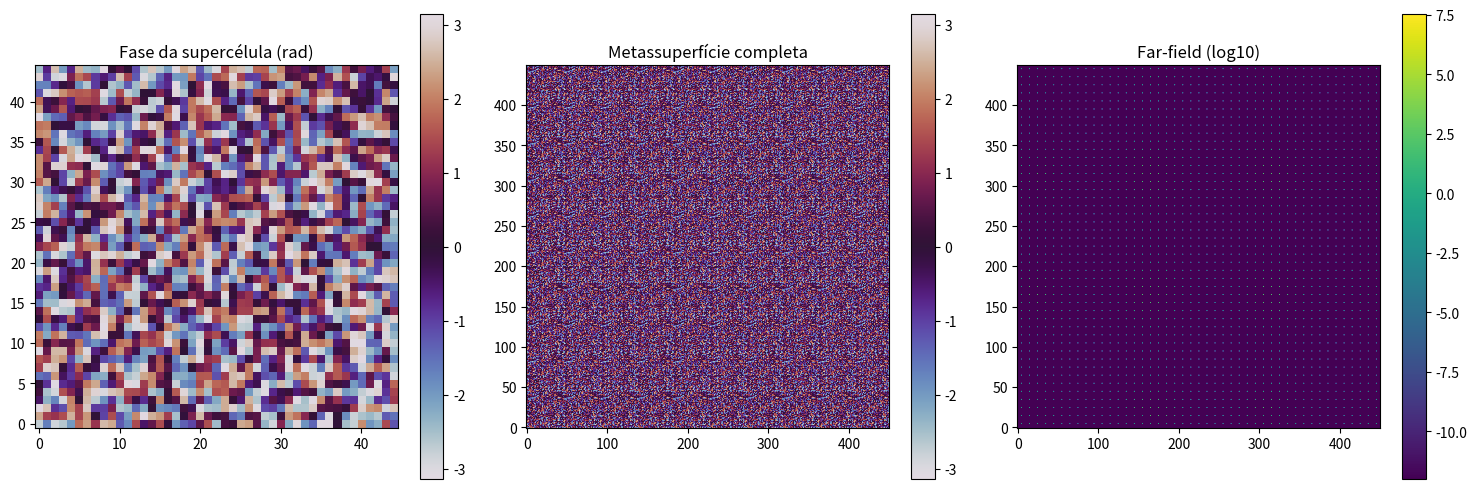
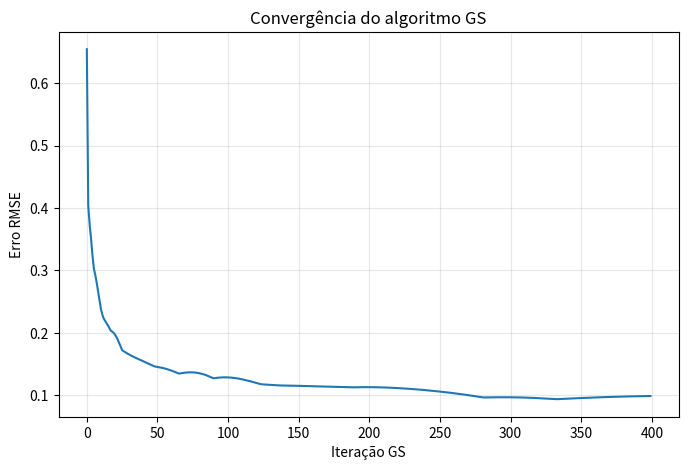
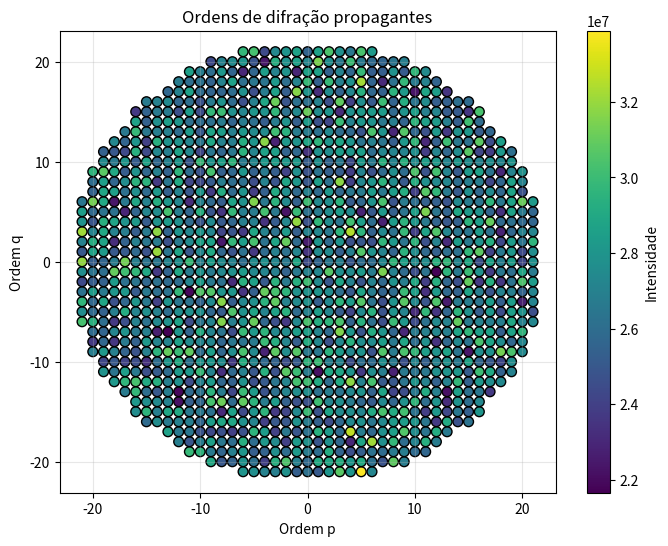
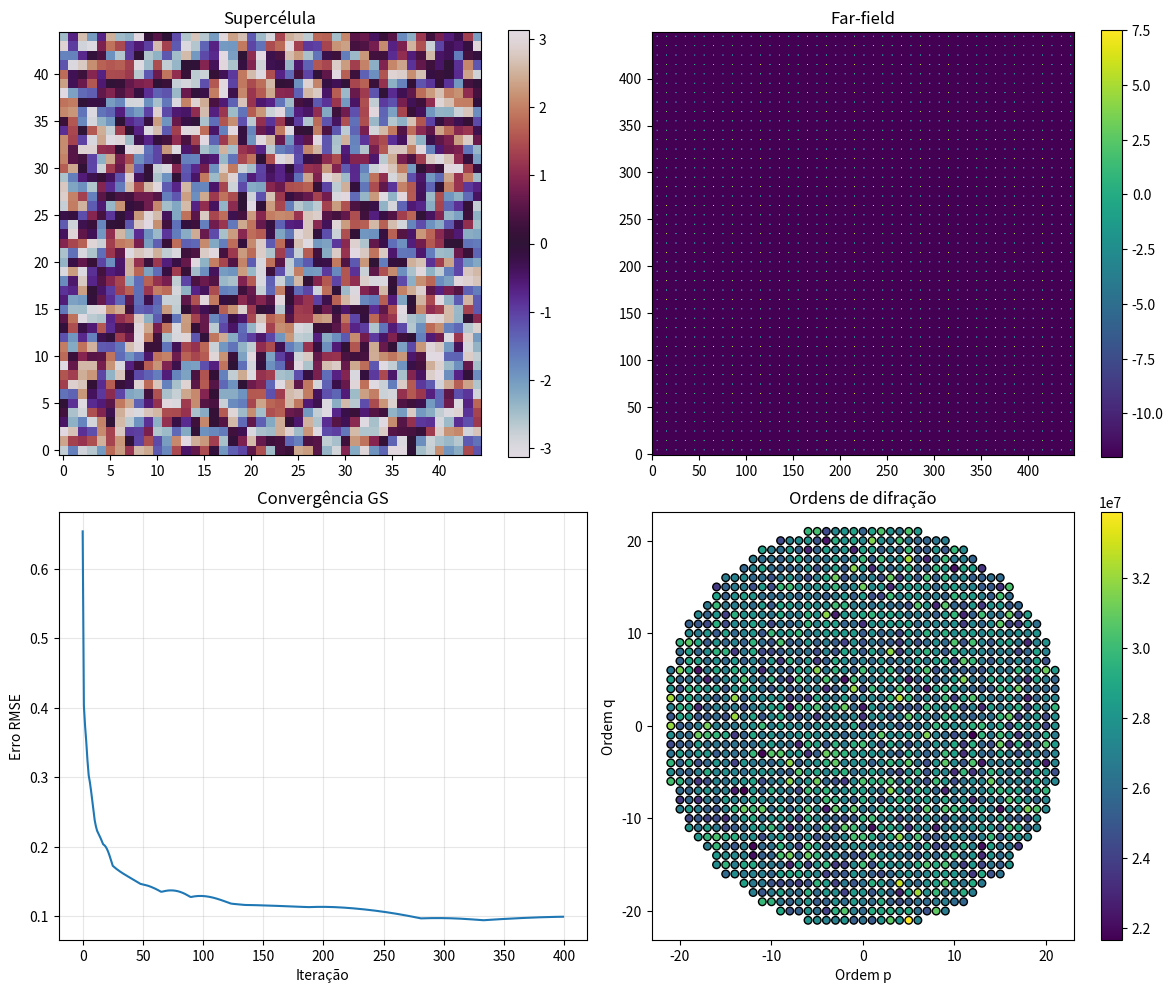

Reproduce these figures in Python, in order.
#!/usr/bin/env python3
# -*- coding: utf-8 -*-

"""
Implementação de grades de Dammann via FFT para geração de spot clouds.

Código para cálculo de metassuperfícies periódicas usando algoritmo GS.
"""

import numpy as np
import matplotlib.pyplot as plt
import pandas as pd
from pathlib import Path
from datetime import datetime
import argparse
import json
from typing import Dict, List, Tuple, Optional


# =============================================================================
# Configurações principais - baseadas no nosso setup
# =============================================================================

# Parâmetros padrão do nosso sistema
P = 520e-9              # tamanho do pixel [m]
wavelength = 1064e-9    # comprimento de onda [m]
supercell_pixels = 45   # pixels por supercélula
n_supercells = 10       # número de supercélulas por lado
iters_gs = 400          # iterações do GS
random_seed = 0         # semente para reprodutibilidade


# =============================================================================
# Funções principais do algoritmo (baseadas no notebook)
# =============================================================================

def generate_dammann_phase_map(
    P: float = 520e-9,
    wavelength: float = 1064e-9,
    supercell_pixels: int = 45,
    n_supercells: int = 10,
    iters_gs: int = 400,
    random_seed: int = 0,
    verbose: bool = True
) -> tuple[np.ndarray, dict, list]:
    """
    Gera o mapa de fase para uma grade de Dammann usando o algoritmo GS.
    
    Calcula uma supercélula fase-única que produz um padrão de spots uniforme
    no far-field quando replicada em mosaico.
    """
    np.random.seed(random_seed)

    N_super = supercell_pixels
    dx = P
    d = dx * N_super

    # --- Grade k e alvo ---
    kx = np.fft.fftfreq(N_super, d=dx)
    ky = np.fft.fftfreq(N_super, d=dx)
    kx_shift = np.fft.fftshift(kx)
    ky_shift = np.fft.fftshift(ky)
    KX, KY = np.meshgrid(kx_shift, ky_shift)
    K_rad = np.sqrt(KX**2 + KY**2)
    
    # Raio de corte limitado por λ e Nyquist
    target_radius = min(1.0 / wavelength, 1.0 / (2.0 * dx))
    target_amp = (K_rad <= target_radius).astype(float)

    # --- Algoritmo GS ---
    plane_field = np.exp(1j * 2.0 * np.pi * np.random.rand(N_super, N_super))
    errors = []
    
    for it in range(iters_gs):
        # Propagação para o far-field
        far = np.fft.fft2(plane_field)
        far_shift = np.fft.fftshift(far)
        
        # Calcula erro
        amp_current = np.abs(far_shift)
        amp_norm = amp_current / (amp_current.max() if amp_current.max() > 0 else 1.0)
        err = np.sqrt(np.mean((amp_norm - target_amp)**2))
        errors.append(err)
        
        # Aplica restrição de amplitude
        far_shift = target_amp * np.exp(1j * np.angle(far_shift))
        far = np.fft.ifftshift(far_shift)
        plane_field = np.fft.ifft2(far)
        
        # Fase única no plano da supercélula
        plane_field = np.exp(1j * np.angle(plane_field))

    supercell_phase = np.angle(plane_field)

    # --- Construção da metassuperfície completa ---
    full_phase = np.tile(supercell_phase, (n_supercells, n_supercells))
    full_field = np.exp(1j * full_phase)
    
    # --- Cálculo de métricas ---
    N_total = N_super * n_supercells
    FF_full = np.fft.fft2(full_field)
    FF_full_shift = np.fft.fftshift(FF_full)
    I_far = np.abs(FF_full_shift)**2
    
    # Encontra ordens propagantes
    p_max = int(np.floor(d / wavelength))
    orders, intensities = [], []
    kx_full_shift = np.fft.fftshift(np.fft.fftfreq(N_total, d=dx))
    ky_full_shift = np.fft.fftshift(np.fft.fftfreq(N_total, d=dx))

    for p in range(-p_max, p_max + 1):
        for q in range(-p_max, p_max + 1):
            sx, sy = p * wavelength / d, q * wavelength / d
            if (sx**2 + sy**2) <= 1.0:
                fx_target, fy_target = p / d, q / d
                ix = np.argmin(np.abs(kx_full_shift - fx_target))
                iy = np.argmin(np.abs(ky_full_shift - fy_target))
                val = I_far[iy, ix]
                intensities.append(val)

    intensities = np.array(intensities)
    M = len(intensities)
    
    # Calcula eficiência e uniformidade
    total_energy = I_far.sum()
    de_sum = intensities.sum() / total_energy if total_energy > 0 else 0.0
    mean_I = intensities.mean() if M > 0 else 1.0
    rmse = np.sqrt(np.mean((intensities / mean_I - 1.0)**2)) if M > 0 else 0.0
    
    metrics = {'DE': de_sum, 'RMSE': rmse, 'M_orders': M}
    
    if verbose:
        print("---- Resumo Dammann ----")
        print(f"Supercell: {N_super}x{N_super}, metasurface: {N_total}x{N_total}")
        print(f"Iterações GS: {iters_gs}")
        print(f"Ordens propagantes M = {metrics['M_orders']}")
        print(f"DE ≈ {metrics['DE']:.6f}")
        print(f"RMSE uniformidade = {metrics['RMSE']:.6f}")

    return full_phase, metrics, errors


def calculate_diffraction_orders(full_phase, P, wavelength, supercell_pixels, n_supercells):
    """
    Calcula as ordens de difração e suas intensidades a partir do mapa de fase.
    """
    N_super = supercell_pixels
    dx = P
    d = dx * N_super
    N_total = N_super * n_supercells
    
    full_field = np.exp(1j * full_phase)
    FF_full = np.fft.fft2(full_field)
    FF_full_shift = np.fft.fftshift(FF_full)
    I_far = np.abs(FF_full_shift)**2
    
    p_max = int(np.floor(d / wavelength))
    orders, intensities = [], []
    kx_full_shift = np.fft.fftshift(np.fft.fftfreq(N_total, d=dx))
    ky_full_shift = np.fft.fftshift(np.fft.fftfreq(N_total, d=dx))

    for p in range(-p_max, p_max + 1):
        for q in range(-p_max, p_max + 1):
            sx, sy = p * wavelength / d, q * wavelength / d
            if (sx**2 + sy**2) <= 1.0:
                fx_target, fy_target = p / d, q / d
                ix = np.argmin(np.abs(kx_full_shift - fx_target))
                iy = np.argmin(np.abs(ky_full_shift - fy_target))
                val = I_far[iy, ix]
                orders.append((p, q))
                intensities.append(val)
    
    return orders, intensities, I_far


# =============================================================================
# Utilitários para organização de arquivos e pastas
# =============================================================================

def find_repo_root(start: Path = Path.cwd()) -> Path:
    """Encontra a raiz do repositório git."""
    for parent in [start, *start.parents]:
        if (parent / ".git").exists():
            return parent
    return start


def _nm(x_m: float) -> int:
    """Converte metros para nanômetros."""
    return int(round(float(x_m) * 1e9))


def rich_name(base: str, experiment: str, pol_label: str) -> str:
    """Cria nome de arquivo descritivo com parâmetros físicos."""
    return (f"{base}__{experiment}"
            f"__{pol_label}"
            f"__λ_{_nm(wavelength)}nm"
            f"__P_{_nm(P)}nm"
            f"__scpix_{supercell_pixels}px"
            f"__nsc_{n_supercells}"
            f"__iter_{iters_gs}"
            f"__seed_{random_seed}")


def _save_fig(fig: plt.Figure, path: Path, dpi: int = 300) -> None:
    """Salva figura e fecha para liberar memória."""
    path.parent.mkdir(parents=True, exist_ok=True)
    fig.savefig(path, dpi=dpi, bbox_inches="tight")
    plt.close(fig)


# =============================================================================
# Pipeline principal
# =============================================================================

def run_dammann_pipeline(out_dir: Path, experiment: str, pol_label: str = "Y") -> Dict:
    """
    Pipeline completo para geração de grade de Dammann.
    
    Gera as figuras de análise e salva na pasta de resultados.
    """
    out_dir.mkdir(parents=True, exist_ok=True)

    print(f"[Dammann] Gerando fase da supercélula...")
    full_phase, metrics, errors = generate_dammann_phase_map(
        P=P,
        wavelength=wavelength,
        supercell_pixels=supercell_pixels,
        n_supercells=n_supercells,
        iters_gs=iters_gs,
        random_seed=random_seed,
        verbose=True
    )

    print(f"[Dammann] Calculando ordens de difração...")
    orders, intensities, I_far = calculate_diffraction_orders(
        full_phase, P, wavelength, supercell_pixels, n_supercells
    )

    # Prepara dados para tabela
    df = pd.DataFrame(orders, columns=["p", "q"])
    df["intensity"] = intensities

    # Gera nomes para os arquivos
    phase_stem = rich_name("phase_map", experiment, pol_label)
    errors_stem = rich_name("convergence", experiment, pol_label)
    orders_stem = rich_name("diffraction_orders", experiment, pol_label)
    summary_stem = rich_name("summary", experiment, pol_label)

    # Salva arrays numéricos
    np.savetxt(out_dir / f"{phase_stem}.txt", full_phase)
    np.savetxt(out_dir / f"{errors_stem}.txt", errors)
    np.savetxt(out_dir / f"{orders_stem}_intensity.txt", I_far)
    df.to_csv(out_dir / f"{orders_stem}_table.csv", index=False)

    # 1) Mapas de fase e difração (3 painéis)
    fig, axes = plt.subplots(1, 3, figsize=(15, 5))
    
    # Supercélula
    supercell_view = full_phase[:supercell_pixels, :supercell_pixels]
    im0 = axes[0].imshow(supercell_view, cmap='twilight', origin='lower')
    axes[0].set_title("Fase da supercélula (rad)")
    plt.colorbar(im0, ax=axes[0])
    
    # Metassuperfície
    im1 = axes[1].imshow(full_phase, cmap='twilight', origin='lower')
    axes[1].set_title("Metassuperfície completa")
    plt.colorbar(im1, ax=axes[1])
    
    # Far-field
    I_far_plot = np.log10(I_far + 1e-12)
    im2 = axes[2].imshow(I_far_plot, origin='lower')
    axes[2].set_title("Far-field (log10)")
    plt.colorbar(im2, ax=axes[2])
    
    plt.tight_layout()
    _save_fig(fig, out_dir / f"{phase_stem}.png")

    # 2) Convergência do algoritmo
    fig, ax = plt.subplots(figsize=(8, 5))
    ax.plot(errors)
    ax.set_xlabel("Iteração GS")
    ax.set_ylabel("Erro RMSE")
    ax.set_title("Convergência do algoritmo GS")
    ax.grid(True, alpha=0.3)
    _save_fig(fig, out_dir / f"{errors_stem}.png")

    # 3) Ordens de difração
    fig, ax = plt.subplots(figsize=(8, 6))
    scatter = ax.scatter(df["p"], df["q"], c=df["intensity"], 
                        cmap="viridis", s=50, edgecolor="k")
    ax.set_xlabel("Ordem p")
    ax.set_ylabel("Ordem q")
    ax.set_title("Ordens de difração propagantes")
    plt.colorbar(scatter, ax=ax, label="Intensidade")
    ax.grid(True, alpha=0.3)
    _save_fig(fig, out_dir / f"{orders_stem}.png")

    # 4) Resumo completo (2x2)
    fig, axes = plt.subplots(2, 2, figsize=(12, 10))
    
    # Supercélula
    im0 = axes[0, 0].imshow(supercell_view, cmap='twilight', origin='lower')
    axes[0, 0].set_title("Supercélula")
    plt.colorbar(im0, ax=axes[0, 0])
    
    # Far-field
    im1 = axes[0, 1].imshow(I_far_plot, origin='lower')
    axes[0, 1].set_title("Far-field")
    plt.colorbar(im1, ax=axes[0, 1])
    
    # Convergência
    axes[1, 0].plot(errors)
    axes[1, 0].set_xlabel("Iteração")
    axes[1, 0].set_ylabel("Erro RMSE")
    axes[1, 0].set_title("Convergência GS")
    axes[1, 0].grid(True, alpha=0.3)
    
    # Ordens
    scatter = axes[1, 1].scatter(df["p"], df["q"], c=df["intensity"], 
                                cmap="viridis", s=30, edgecolor="k")
    axes[1, 1].set_xlabel("Ordem p")
    axes[1, 1].set_ylabel("Ordem q")
    axes[1, 1].set_title("Ordens de difração")
    plt.colorbar(scatter, ax=axes[1, 1])
    
    plt.tight_layout()
    _save_fig(fig, out_dir / f"{summary_stem}.png")

    return {
        "phase_map": full_phase,
        "metrics": metrics,
        "errors": errors,
        "orders_df": df,
        "I_far": I_far,
        "dir": out_dir,
    }


def run_dammann_batch(out_root: Path, experiment: str, pol_label: str = "Y") -> Dict:
    """
    Executa o pipeline Dammann e organiza os resultados.
    """
    run_id = datetime.now().strftime("%Y-%m-%d_%H-%M-%S")
    run_dir = out_root / experiment / run_id
    run_dir.mkdir(parents=True, exist_ok=True)

    print(f"Iniciando experimento Dammann: {experiment}")
    print(f"Parâmetros: λ={wavelength:.2e}m, P={P:.2e}m, supercélula={supercell_pixels}px")

    result = run_dammann_pipeline(run_dir, experiment, pol_label)

    # Salva metadados
    meta = {
        "experiment": experiment,
        "run_id": run_id,
        "pol": pol_label,
        "wavelength_nm": _nm(wavelength),
        "P_nm": _nm(P),
        "supercell_pixels": supercell_pixels,
        "n_supercells": n_supercells,
        "iterations": iters_gs,
        "random_seed": random_seed,
        "metrics": result["metrics"],
    }
    
    with open(run_dir / "run_meta.json", "w", encoding="utf-8") as f:
        json.dump(meta, f, indent=2, ensure_ascii=False)

    print("\n=== Resumo da execução ===")
    print(f"DE (eficiência): {result['metrics']['DE']:.6f}")
    print(f"RMSE (uniformidade): {result['metrics']['RMSE']:.6f}")
    print(f"Ordens propagantes: {result['metrics']['M_orders']}")
    print(f"Resultados em: {result['dir']}")

    return {"run_dir": run_dir, "result": result}


# =============================================================================
# Interface de linha de comando
# =============================================================================

def parse_args():
    """Configura os argumentos da linha de comando."""
    parser = argparse.ArgumentParser(
        description="Geração de grades de Dammann via FFT",
        formatter_class=argparse.ArgumentDefaultsHelpFormatter
    )
    
    # Parâmetros físicos
    parser.add_argument("--wavelength", type=float, default=wavelength,
                       help="Comprimento de onda [m]")
    parser.add_argument("--P", type=float, default=P,
                       help="Tamanho do pixel [m]")
    parser.add_argument("--supercell_pixels", type=int, default=supercell_pixels,
                       help="Pixels por supercélula")
    parser.add_argument("--n_supercells", type=int, default=n_supercells,
                       help="Número de supercélulas por lado")
    parser.add_argument("--iters", type=int, default=iters_gs,
                       help="Número de iterações do GS")
    parser.add_argument("--seed", type=int, default=random_seed,
                       help="Semente para números aleatórios")

    # Arquivos e pastas
    parser.add_argument("--experiment", type=str, default="demo_dammann",
                       help="Nome do experimento")
    parser.add_argument("--out_root", type=Path, 
                       default=find_repo_root() / "results" / "holography-dammann" / "gs_y",
                       help="Pasta base para resultados")
    parser.add_argument("--pol", type=str, default="Y", choices=["X", "Y"],
                       help="Polarização para naming")

    return parser.parse_args()


def main():
    """Função principal."""
    args = parse_args()
    
    # Atualiza parâmetros globais
    global wavelength, P, supercell_pixels, n_supercells, iters_gs, random_seed
    wavelength = args.wavelength
    P = args.P
    supercell_pixels = args.supercell_pixels
    n_supercells = args.n_supercells
    iters_gs = args.iters
    random_seed = args.seed

    # Executa pipeline
    result = run_dammann_batch(
        out_root=args.out_root,
        experiment=args.experiment,
        pol_label=args.pol
    )

    print(f"\n✅ Experimento Dammann finalizado!")
    print(f"📁 Resultados em: {result['run_dir']}")


if __name__ == "__main__":
    main()
